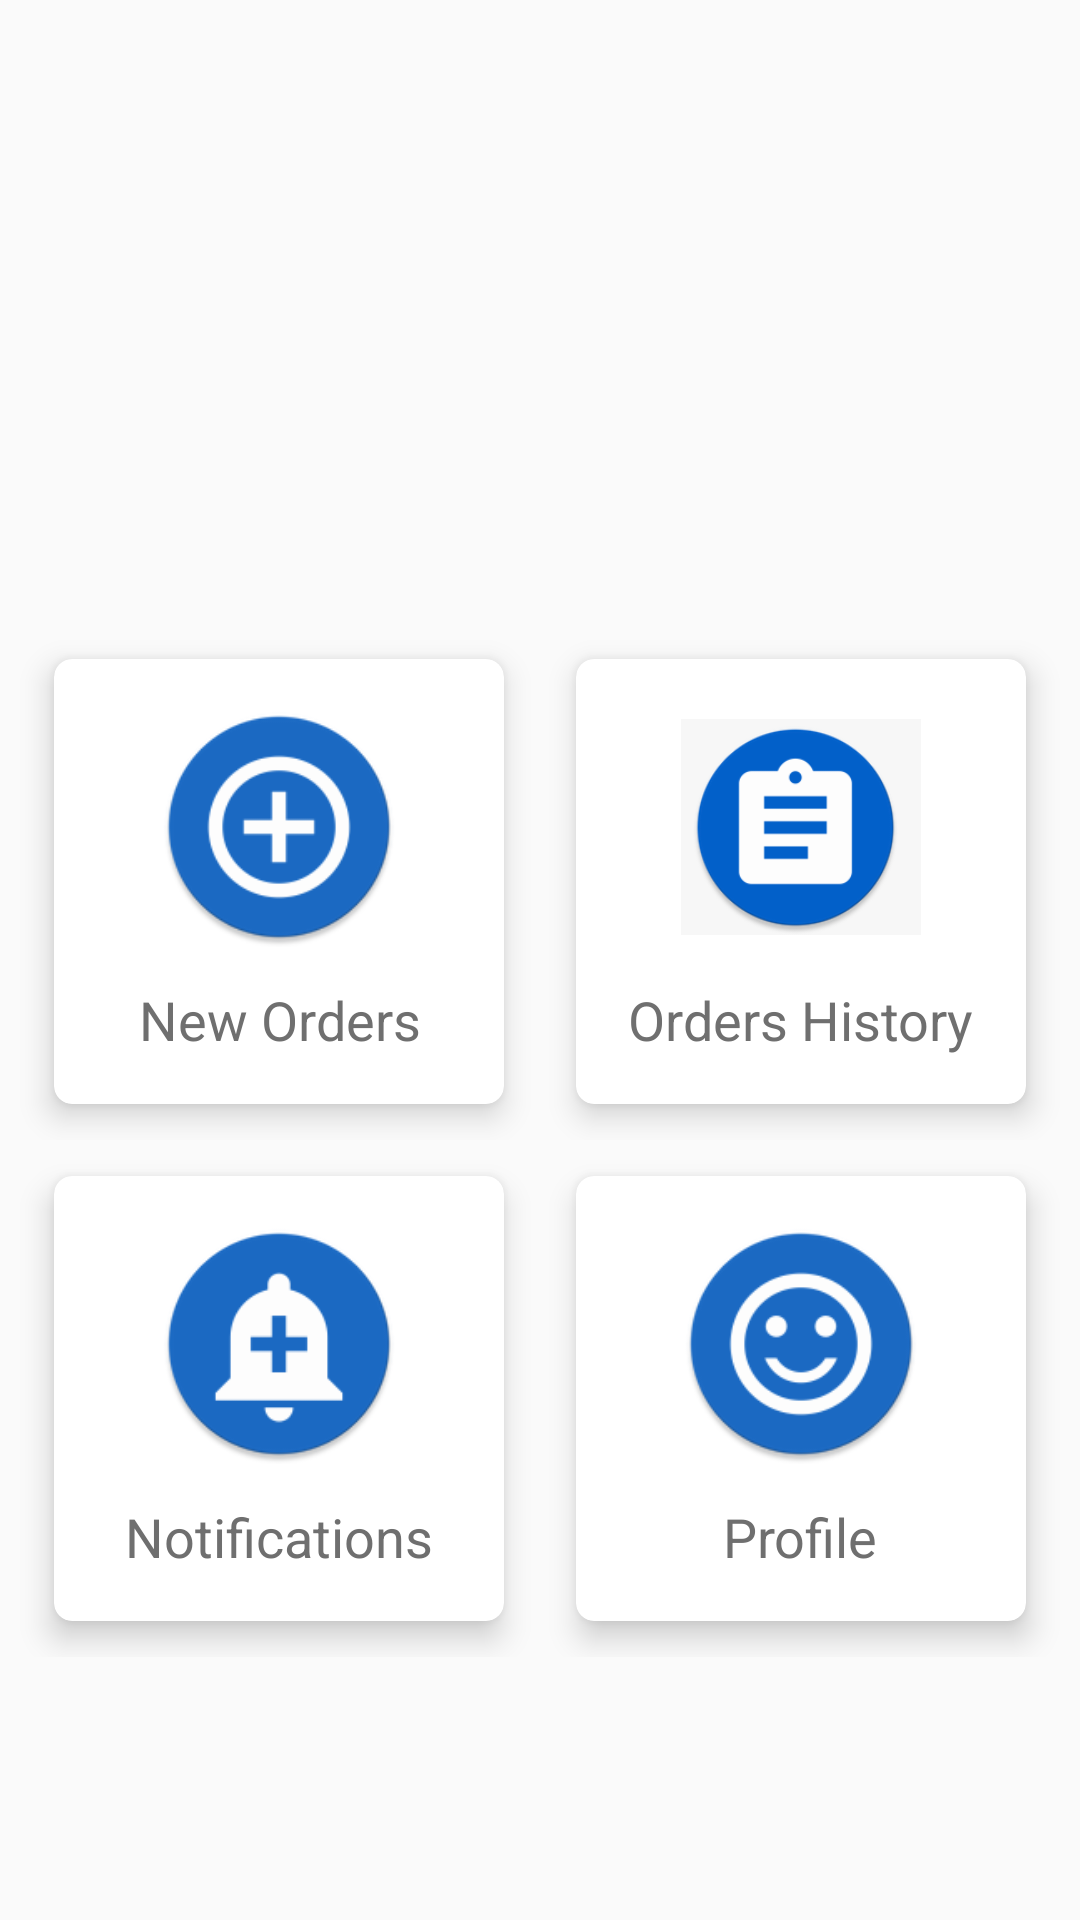

This screen was rendered from an Android layout file. Write that file and the resources it references.
<!-- AndroidManifest.xml: application theme AppTheme -->
<!-- res/layout/activity_userdashboard.xml -->
<?xml version="1.0" encoding="utf-8"?>
    <LinearLayout xmlns:android="http://schemas.android.com/apk/res/android"
        xmlns:app="http://schemas.android.com/apk/res-auto"
        android:gravity="center"
        android:orientation="vertical"
        android:layout_width="match_parent"
        android:layout_height="match_parent">


        <TextView
        android:id="@+id/hitext"
        android:layout_width="293dp"
        android:layout_height="120dp"
        android:layout_marginLeft="6dp"
        android:text=""
        android:textAllCaps="true"
        android:textColor="#3F51B5"
            android:textSize="20dp"
            android:textStyle="bold|italic" />

        <LinearLayout
            android:orientation="horizontal"
            android:layout_width="wrap_content"
            android:layout_height="wrap_content">

            <androidx.cardview.widget.CardView
                android:id="@+id/cd_new_order"
                android:layout_marginTop="5dp"
                android:layout_weight="1"
                android:layout_margin="12dp"
                android:layout_width="150dp"
                android:layout_height="wrap_content"
                app:cardBackgroundColor="#FFF"
                app:cardCornerRadius="6dp"
                app:cardElevation="6dp">
                <LinearLayout
                    android:layout_width="match_parent"
                    android:layout_height="match_parent"
                    android:orientation="vertical"
                    android:padding="16dp"
                    android:gravity="center">

                    <ImageView
                        android:src="@mipmap/addnew"                        android:layout_width="80dp"
                        android:layout_height="80dp" />

                    <TextView
                        android:layout_marginTop="12dp"
                        android:textColor="#6f6f6f"
                        android:textSize="18dp"
                        android:gravity="center"
                        android:text="New Orders"
                        android:layout_width="wrap_content"
                        android:layout_height="wrap_content" />


                </LinearLayout>


            </androidx.cardview.widget.CardView>

            <androidx.cardview.widget.CardView
                android:layout_marginTop="5dp"
                android:id="@+id/cd_order_history"
                android:layout_weight="1"
                android:layout_margin="12dp"
                android:layout_width="150dp"
                android:layout_height="wrap_content"
                app:cardBackgroundColor="#FFF"
                app:cardCornerRadius="6dp"
                app:cardElevation="6dp">
                <LinearLayout
                    android:layout_width="match_parent"
                    android:layout_height="match_parent"
                    android:orientation="vertical"
                    android:padding="16dp"
                    android:gravity="center">

                    <ImageView
                        android:src="@drawable/iconn"
                        android:layout_width="80dp"
                        android:layout_height="80dp" />

                    <TextView
                        android:layout_marginTop="12dp"
                        android:textColor="#6f6f6f"
                        android:textSize="18dp"
                        android:text="Orders History"
                        android:layout_width="wrap_content"
                        android:layout_height="wrap_content" />


                </LinearLayout>


            </androidx.cardview.widget.CardView>



        </LinearLayout>


        <LinearLayout
            android:orientation="horizontal"
            android:layout_width="wrap_content"
            android:layout_height="wrap_content">

            <androidx.cardview.widget.CardView
                android:id="@+id/cd_notifications"
                android:layout_marginTop="5dp"
                android:layout_weight="1"
                android:layout_margin="12dp"
                android:layout_width="150dp"
                android:layout_height="wrap_content"
                app:cardBackgroundColor="#FFF"
                app:cardCornerRadius="6dp"
                app:cardElevation="6dp">
                <LinearLayout
                    android:layout_width="match_parent"
                    android:layout_height="match_parent"
                    android:orientation="vertical"
                    android:padding="16dp"
                    android:gravity="center">

                    <ImageView
                        android:src="@mipmap/notification"
                        android:layout_width="80dp"
                        android:layout_height="80dp" />

                    <TextView
                        android:layout_marginTop="12dp"
                        android:textColor="#6f6f6f"
                        android:textSize="18dp"
                        android:gravity="center"
                        android:text="Notifications"
                        android:layout_width="wrap_content"
                        android:layout_height="wrap_content" />


                </LinearLayout>


            </androidx.cardview.widget.CardView>

            <androidx.cardview.widget.CardView
                android:id="@+id/edit_myprofile"
                android:layout_marginTop="5dp"
                android:layout_weight="1"
                android:layout_margin="12dp"
                android:layout_width="150dp"
                android:layout_height="wrap_content"
                app:cardBackgroundColor="#FFF"
                app:cardCornerRadius="6dp"
                app:cardElevation="6dp">
                <LinearLayout
                    android:layout_width="match_parent"
                    android:layout_height="match_parent"
                    android:orientation="vertical"
                    android:padding="16dp"
                    android:gravity="center">

                    <ImageView
                        android:src="@mipmap/profile"
                        android:layout_width="80dp"
                        android:layout_height="80dp" />

                    <TextView
                        android:layout_marginTop="12dp"
                        android:textColor="#6f6f6f"
                        android:textSize="18dp"
                        android:text="Profile"
                        android:layout_width="wrap_content"
                        android:layout_height="wrap_content" />


                </LinearLayout>


            </androidx.cardview.widget.CardView>



        </LinearLayout>



    </LinearLayout>
<!-- resources referenced by this layout -->
<resources>
  <!-- drawable iconn: png bitmap (drawable, 18790 bytes) -->
  <!-- mipmap addnew: png bitmap (mipmap-xxhdpi, 7127 bytes) -->
  <!-- mipmap notification: png bitmap (mipmap-xxhdpi, 6435 bytes) -->
  <!-- mipmap profile: png bitmap (mipmap-hdpi, 1250 bytes) -->
  <style name="AppTheme" parent="Theme.AppCompat.Light.DarkActionBar">
          
          <item name="colorPrimary">@color/colorPrimary</item>
          <item name="colorPrimaryDark">@color/colorPrimaryDark</item>
          <item name="colorAccent">@color/colorAccent</item>
      </style>
  <color name="colorPrimary">#303F9F</color>
  <color name="colorPrimaryDark">#283593</color>
  <color name="colorAccent">#D81B60</color>
</resources>
